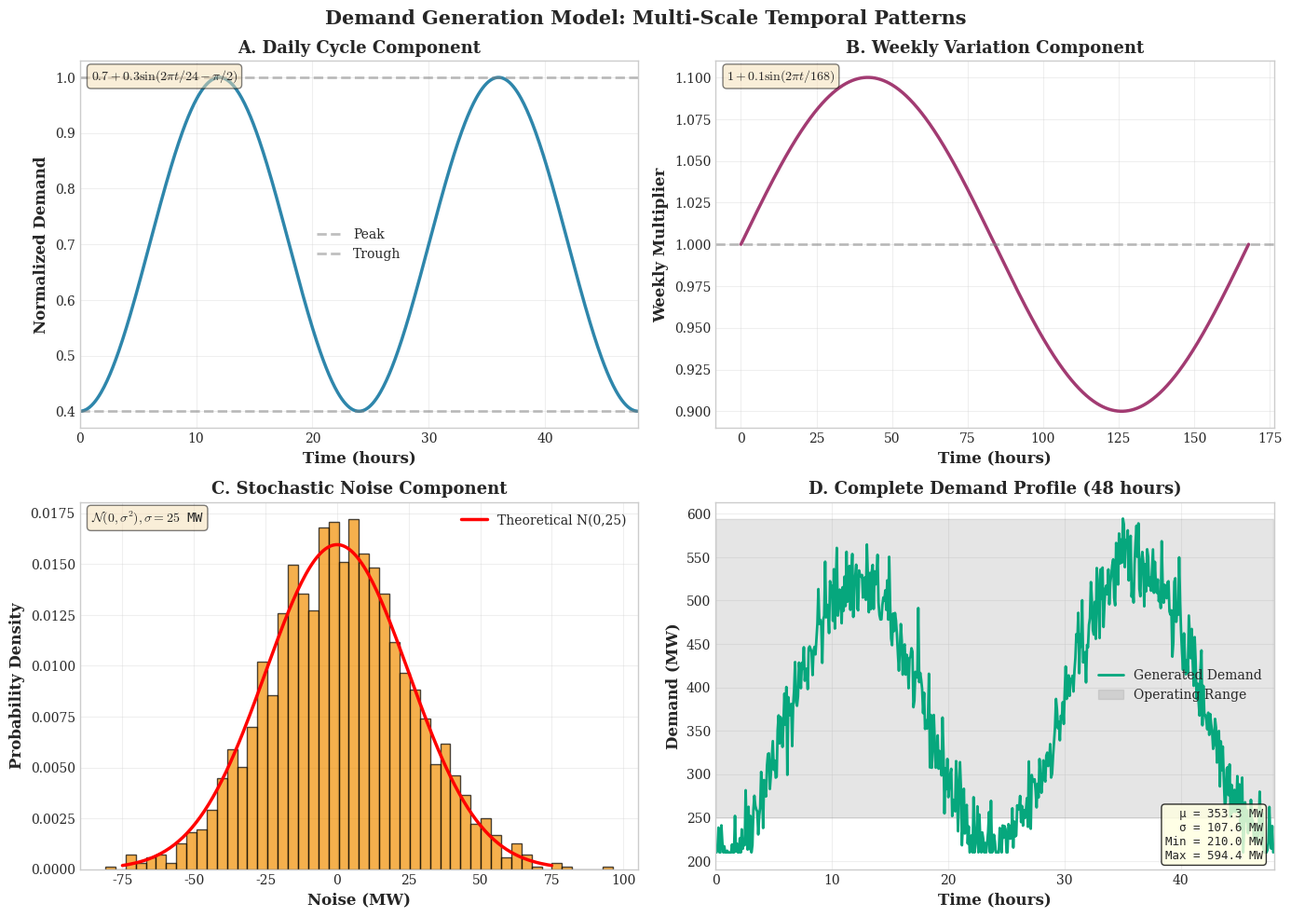
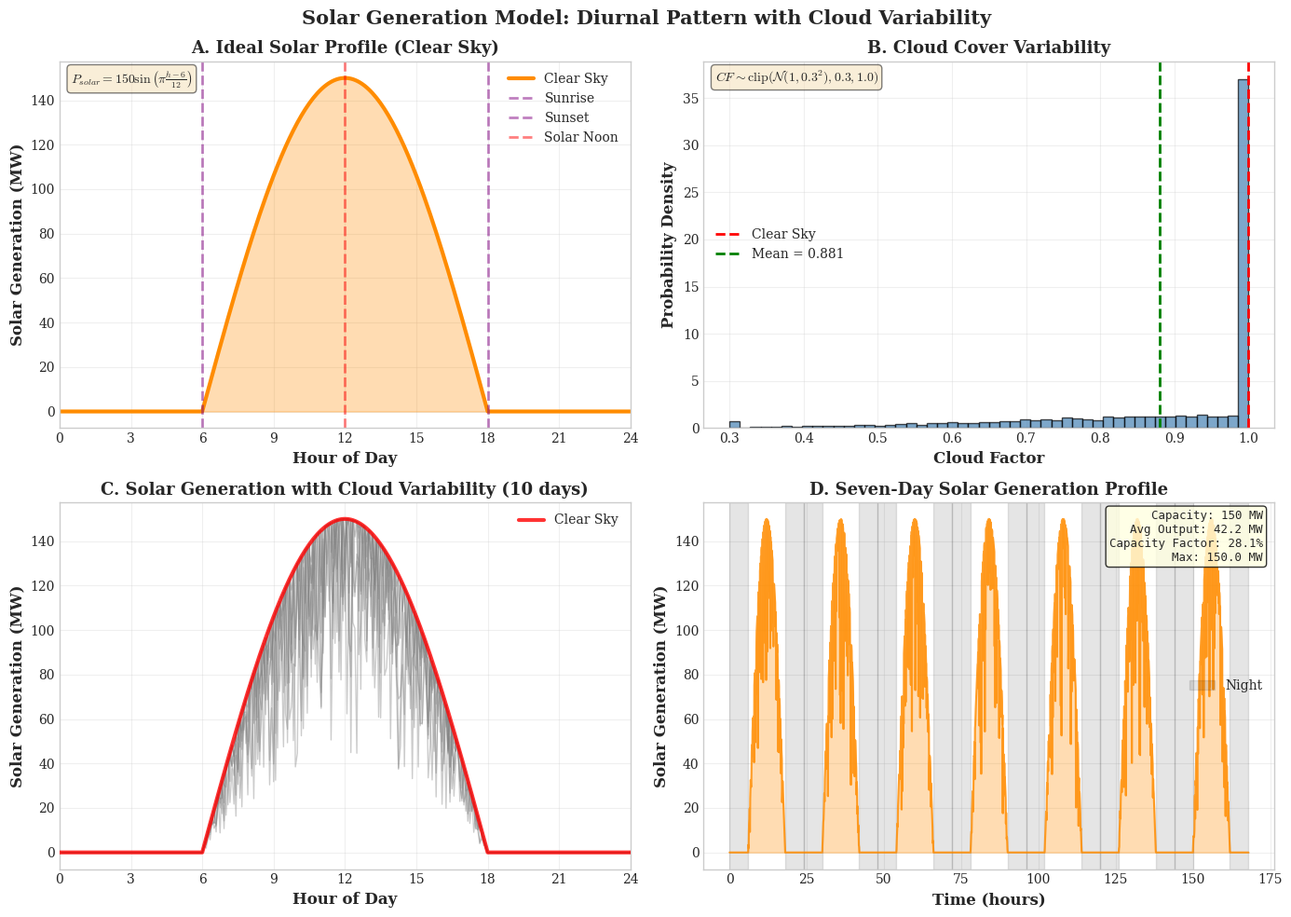
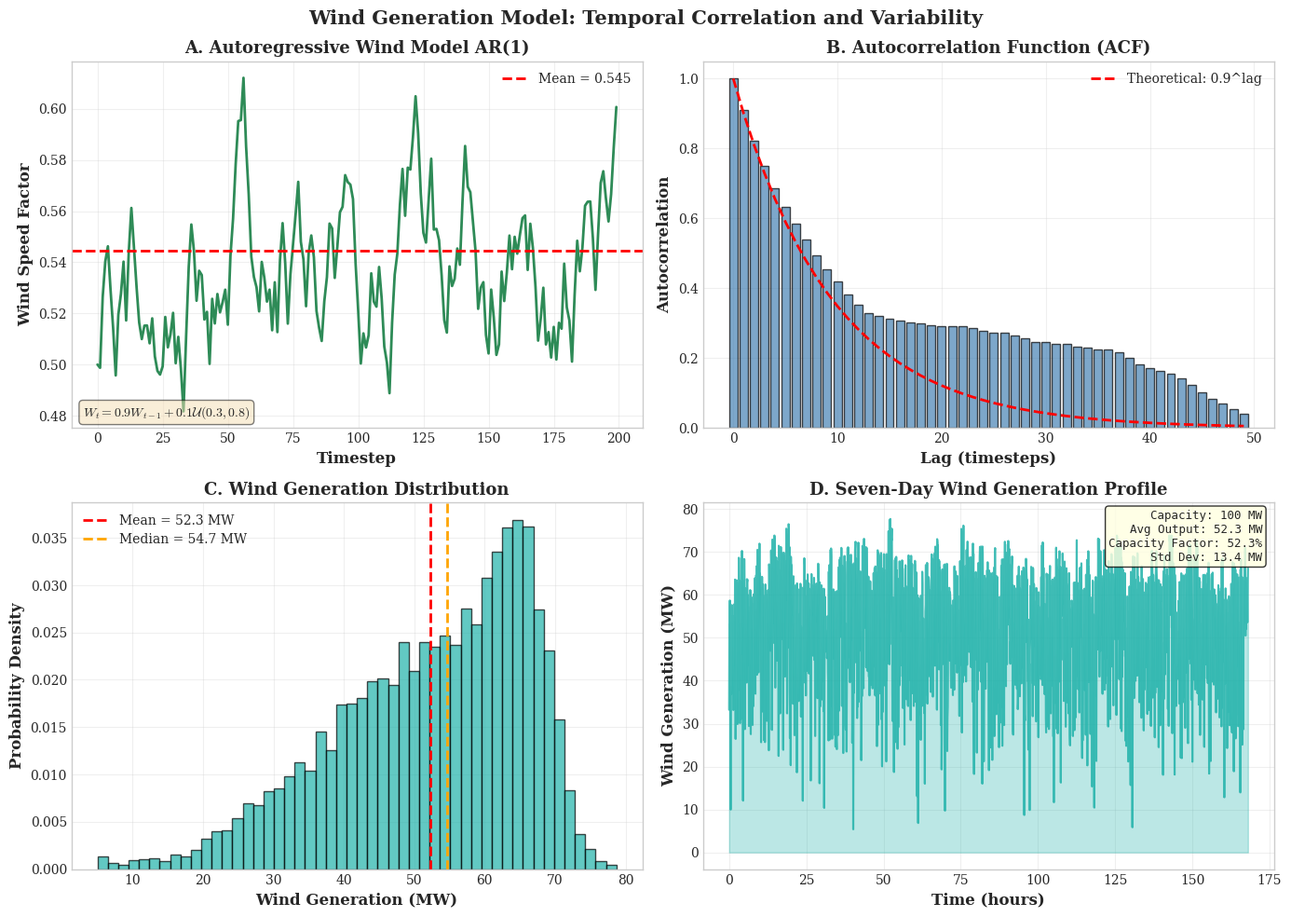
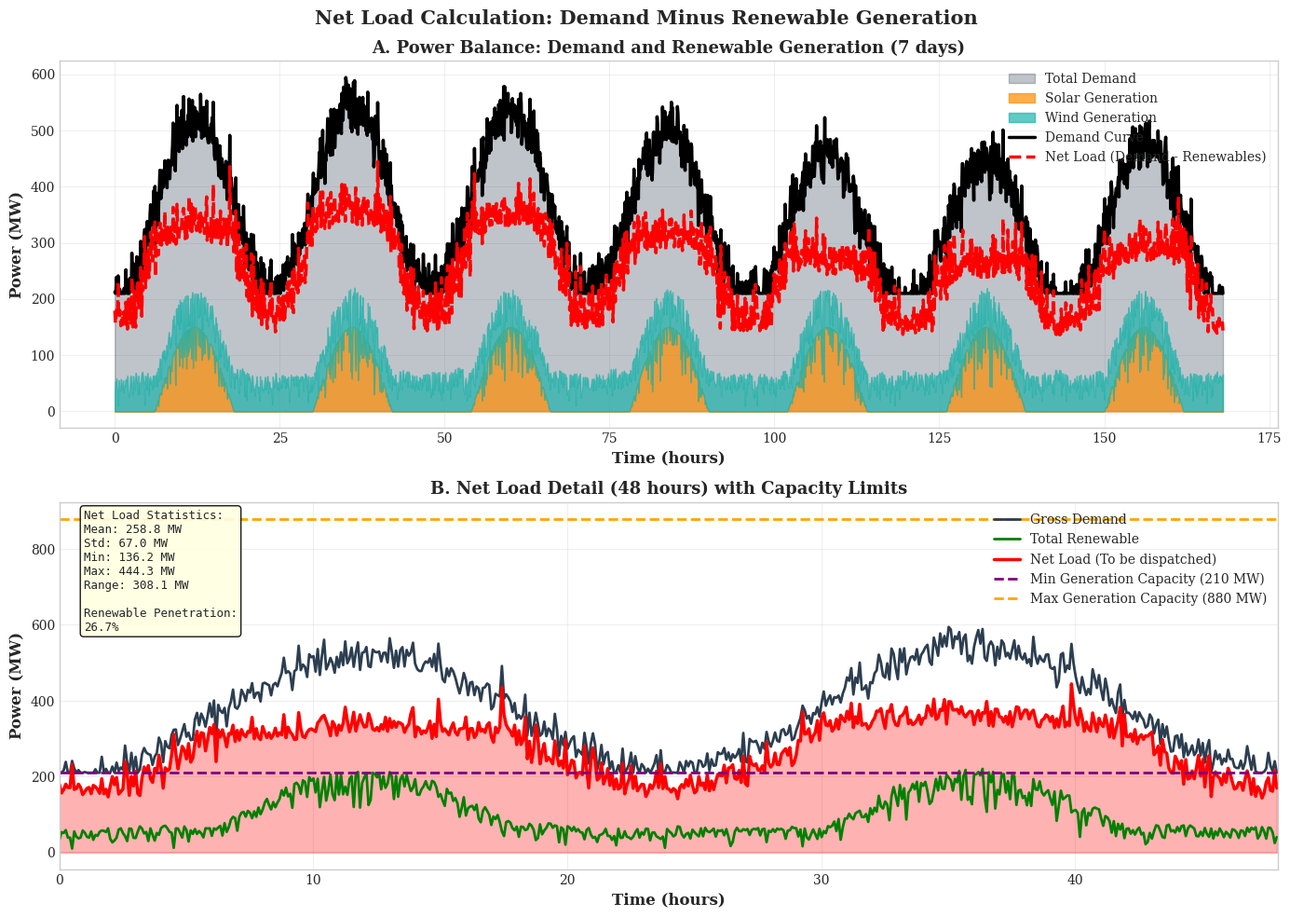
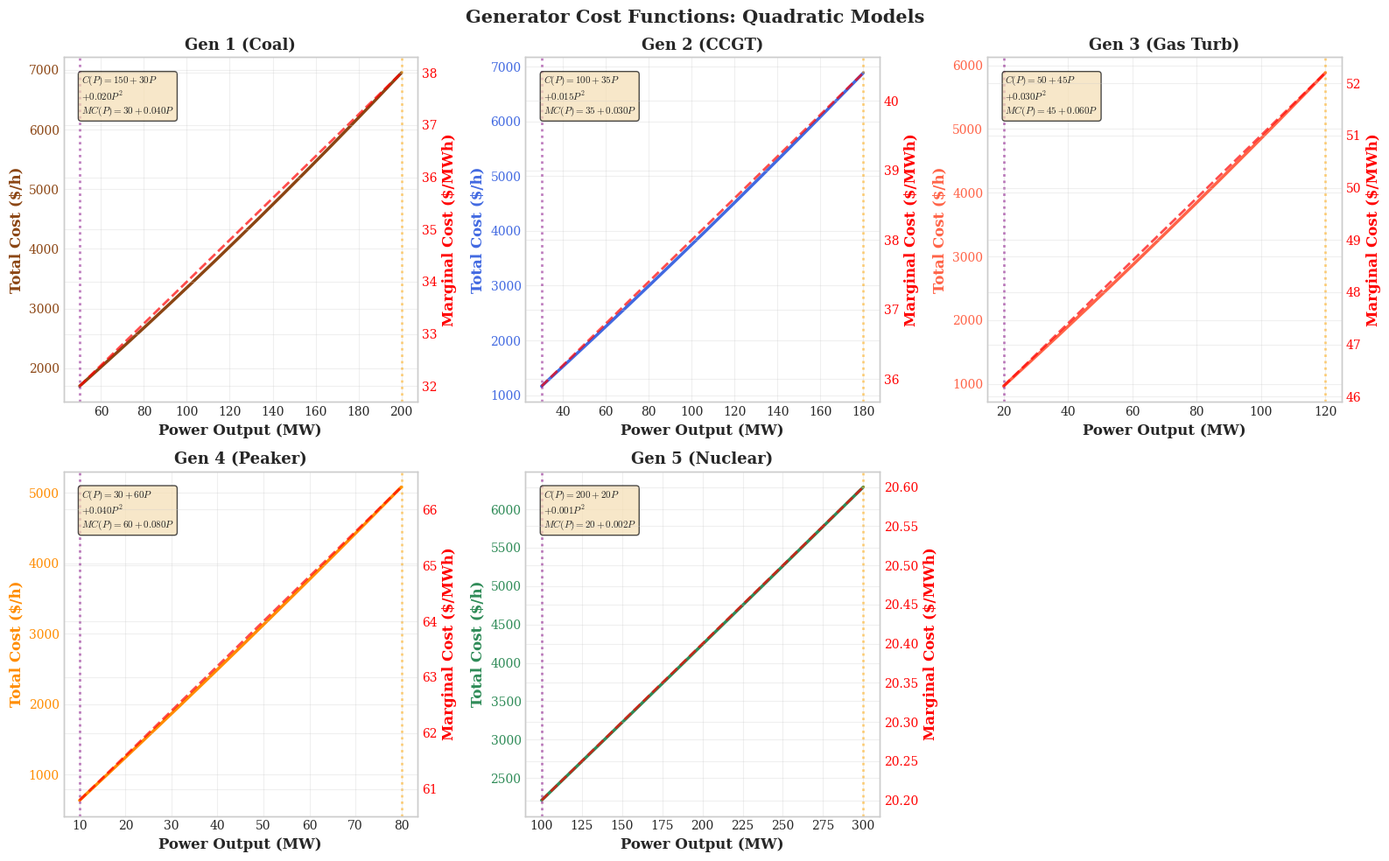
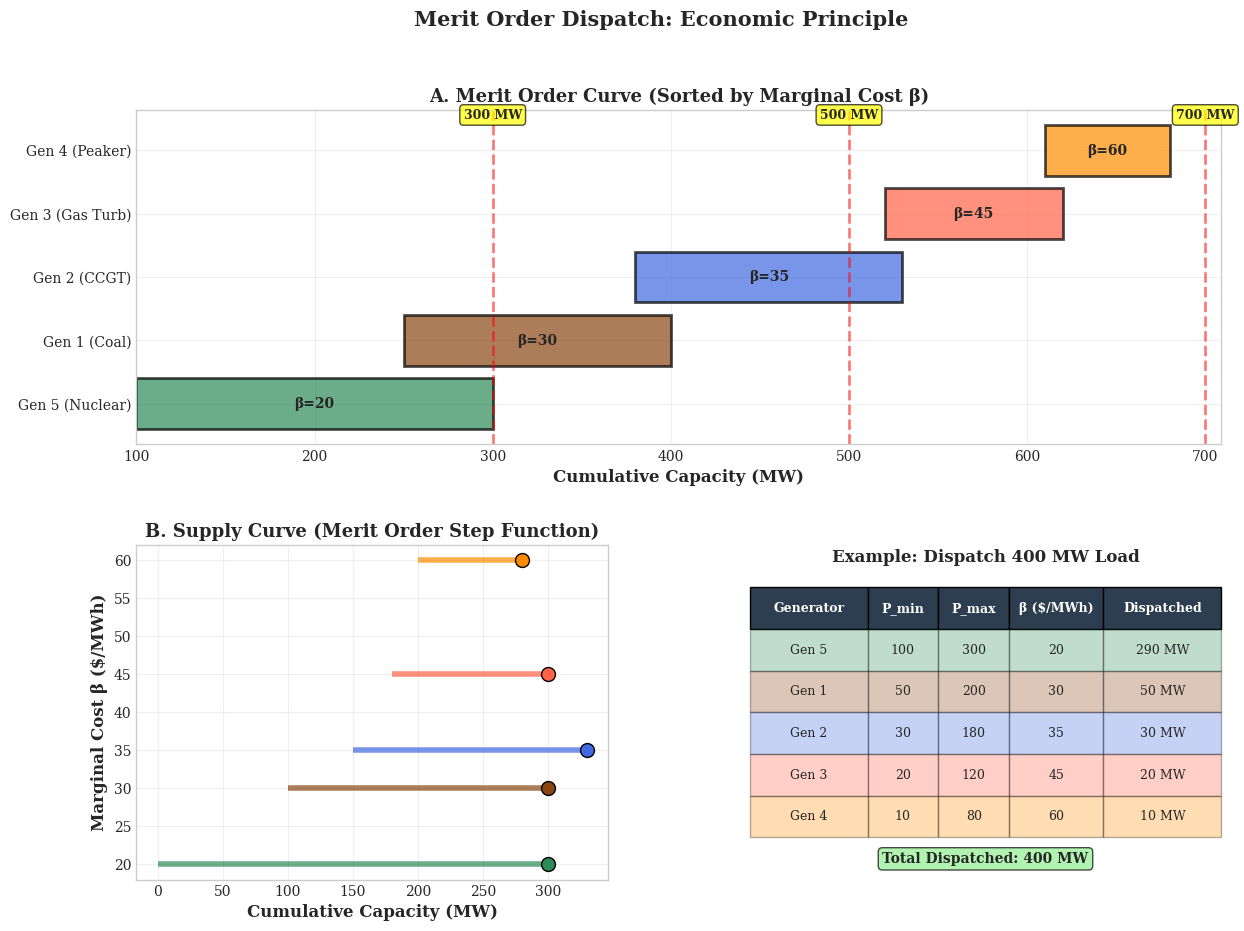
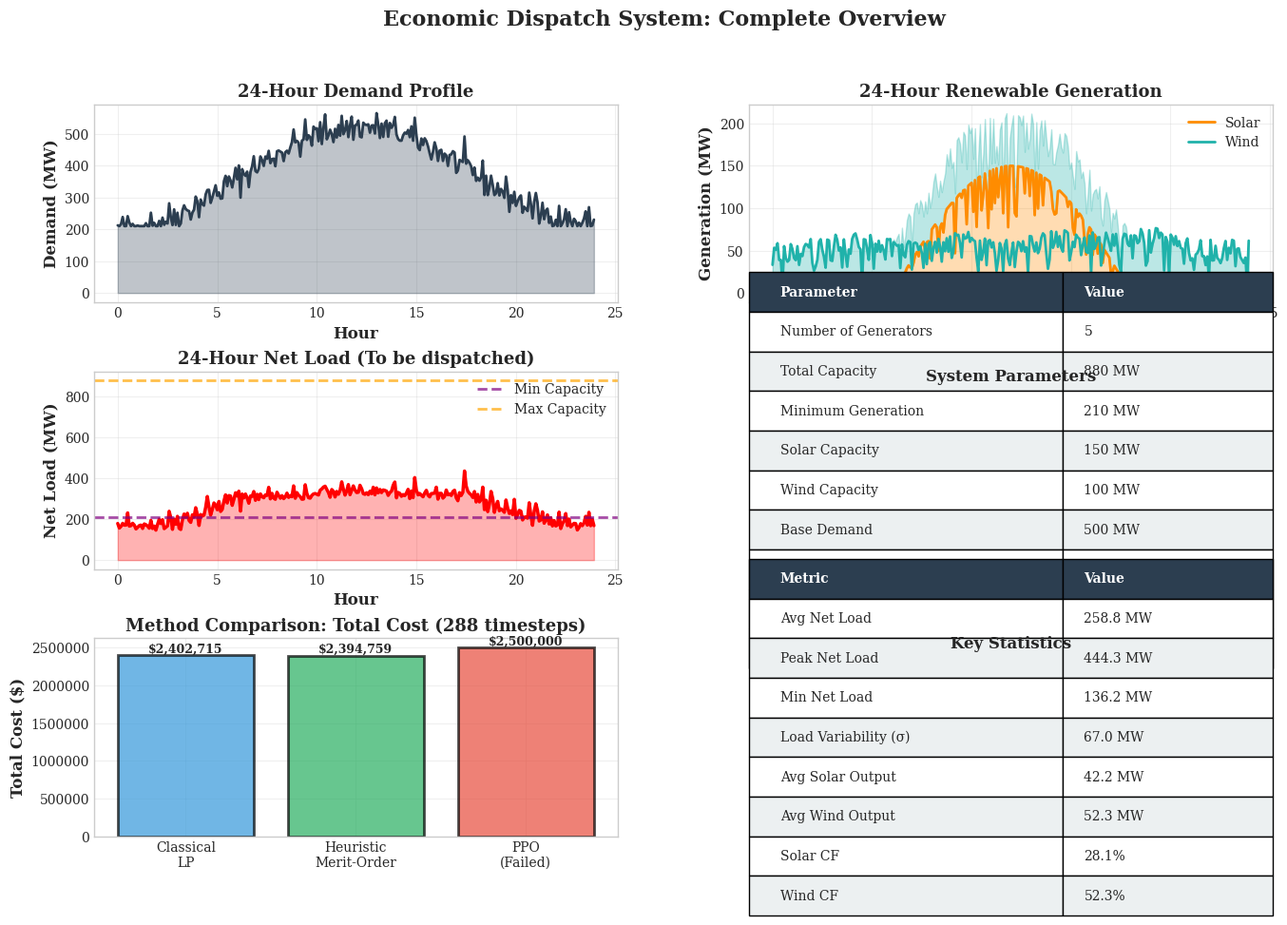
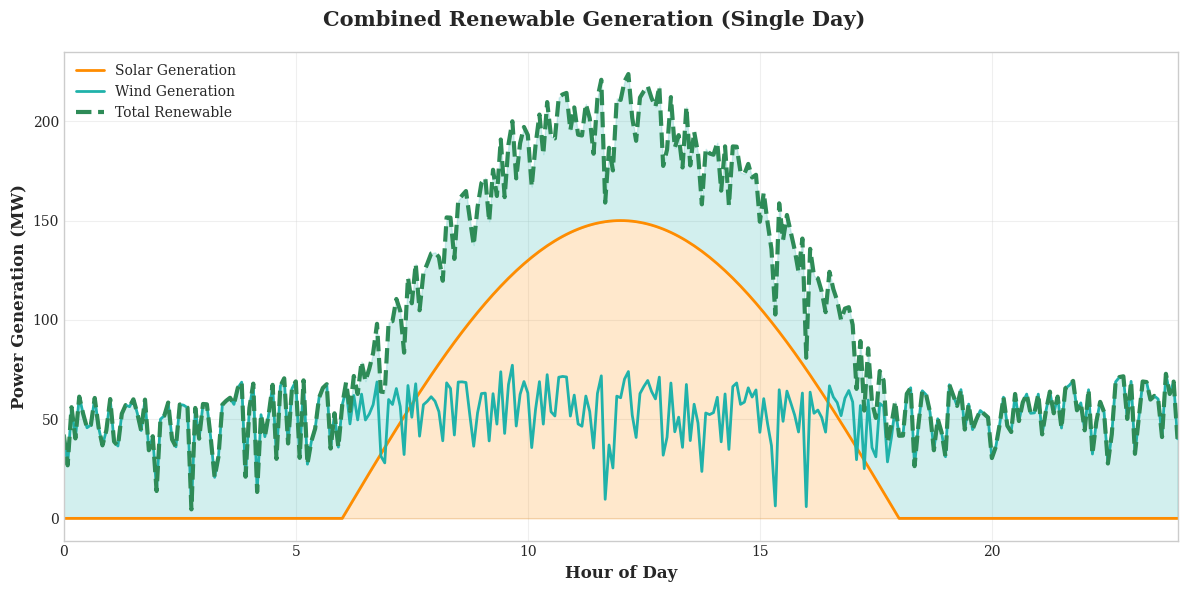

Generate these figures, in order, with matplotlib:
"""
Comprehensive Visualization Script for Economic Dispatch Models
Generates publication-quality plots of:
1. Demand generation model
2. Solar generation model  
3. Wind generation model
4. Net load calculation
5. Generator cost functions
6. Merit order analysis
7. Complete system overview
8. Combined renewable generation
"""

import numpy as np
import matplotlib.pyplot as plt
import seaborn as sns
from pathlib import Path

# Set publication-quality style
plt.style.use('seaborn-v0_8-whitegrid')
sns.set_palette("husl")
plt.rcParams.update({
    'figure.dpi': 300,
    'font.size': 11,
    'axes.labelsize': 12,
    'axes.titlesize': 13,
    'legend.fontsize': 10,
    'xtick.labelsize': 10,
    'ytick.labelsize': 10,
    'figure.titlesize': 14,
    'font.family': 'serif',
    'font.serif': ['Times New Roman', 'DejaVu Serif'],
    'mathtext.fontset': 'cm',
    'axes.grid': True,
    'grid.alpha': 0.3,
    'lines.linewidth': 2,
})

# Create output directory
output_dir = Path('results/visualizations')
output_dir.mkdir(parents=True, exist_ok=True)

print("="*70)
print("GENERATING MODEL VISUALIZATIONS")
print("="*70)

# ============================================================================
# FIGURE 1: DEMAND GENERATION MODEL
# ============================================================================
print("\n[1/8] Creating demand generation model plot...")

fig, axes = plt.subplots(2, 2, figsize=(14, 10))
fig.suptitle('Demand Generation Model: Multi-Scale Temporal Patterns',
             fontweight='bold', fontsize=15)

# Time array (7 days, 5-minute intervals)
n_steps = 288 * 7
time_hours = np.linspace(0, 24*7, n_steps)
base_demand = 500  # MW

# Component 1: Daily cycle
daily_cycle = 0.7 + 0.3 * np.sin(2*np.pi*(time_hours/24 - 0.25))
axes[0, 0].plot(time_hours[:288*2], daily_cycle[:288*2],
                linewidth=2.5, color='#2E86AB')
axes[0, 0].set_xlabel('Time (hours)', fontweight='bold')
axes[0, 0].set_ylabel('Normalized Demand', fontweight='bold')
axes[0, 0].set_title('A. Daily Cycle Component', fontweight='bold')
axes[0, 0].axhline(y=1.0, color='gray', linestyle='--',
                   alpha=0.5, label='Peak')
axes[0, 0].axhline(y=0.4, color='gray', linestyle='--',
                   alpha=0.5, label='Trough')
axes[0, 0].legend()
axes[0, 0].set_xlim([0, 48])
axes[0, 0].text(0.02, 0.98, r'$0.7 + 0.3\sin(2\pi t/24 - \pi/2)$',
                transform=axes[0, 0].transAxes, fontsize=10,
                verticalalignment='top', family='monospace',
                bbox=dict(boxstyle='round', facecolor='wheat', alpha=0.5))

# Component 2: Weekly variation
weekly_variation = 1 + 0.1 * np.sin(2*np.pi*time_hours/(24*7))
axes[0, 1].plot(time_hours, weekly_variation, linewidth=2.5, color='#A23B72')
axes[0, 1].set_xlabel('Time (hours)', fontweight='bold')
axes[0, 1].set_ylabel('Weekly Multiplier', fontweight='bold')
axes[0, 1].set_title('B. Weekly Variation Component', fontweight='bold')
axes[0, 1].axhline(y=1.0, color='gray', linestyle='--', alpha=0.5)
axes[0, 1].text(0.02, 0.98, r'$1 + 0.1\sin(2\pi t/168)$',
                transform=axes[0, 1].transAxes, fontsize=10,
                verticalalignment='top', family='monospace',
                bbox=dict(boxstyle='round', facecolor='wheat', alpha=0.5))

# Component 3: Stochastic noise
np.random.seed(42)
noise = np.random.normal(0, 25, n_steps)
axes[1, 0].hist(noise, bins=50, density=True, alpha=0.7,
                color='#F18F01', edgecolor='black')
x_noise = np.linspace(-75, 75, 200)
gaussian = (1/(25*np.sqrt(2*np.pi))) * np.exp(-0.5*(x_noise/25)**2)
axes[1, 0].plot(x_noise, gaussian, 'r-', linewidth=2.5,
                label='Theoretical N(0,25)')
axes[1, 0].set_xlabel('Noise (MW)', fontweight='bold')
axes[1, 0].set_ylabel('Probability Density', fontweight='bold')
axes[1, 0].set_title('C. Stochastic Noise Component', fontweight='bold')
axes[1, 0].legend()
axes[1, 0].text(0.02, 0.98, r'$\mathcal{N}(0, \sigma^2), \sigma = 25$ MW',
                transform=axes[1, 0].transAxes, fontsize=10,
                verticalalignment='top', family='monospace',
                bbox=dict(boxstyle='round', facecolor='wheat', alpha=0.5))

# Component 4: Complete demand profile
complete_demand = base_demand * daily_cycle * weekly_variation + noise
complete_demand = np.maximum(complete_demand, 210)  # Minimum feasibility
axes[1, 1].plot(time_hours[:288*2], complete_demand[:288*2], linewidth=2,
                color='#06A77D', label='Generated Demand')
axes[1, 1].fill_between(time_hours[:288*2], 250, 594, alpha=0.2, color='gray',
                        label='Operating Range')
axes[1, 1].set_xlabel('Time (hours)', fontweight='bold')
axes[1, 1].set_ylabel('Demand (MW)', fontweight='bold')
axes[1, 1].set_title(
    'D. Complete Demand Profile (48 hours)', fontweight='bold')
axes[1, 1].legend()
axes[1, 1].set_xlim([0, 48])

# Statistics box
stats_text = f"μ = {np.mean(complete_demand):.1f} MW\n"
stats_text += f"σ = {np.std(complete_demand):.1f} MW\n"
stats_text += f"Min = {np.min(complete_demand):.1f} MW\n"
stats_text += f"Max = {np.max(complete_demand):.1f} MW"
axes[1, 1].text(0.98, 0.02, stats_text, transform=axes[1, 1].transAxes,
                fontsize=9, verticalalignment='bottom', horizontalalignment='right',
                family='monospace',
                bbox=dict(boxstyle='round', facecolor='lightyellow', alpha=0.8))

plt.tight_layout()
plt.savefig(output_dir / 'demand_generation_model.png',
            dpi=300, bbox_inches='tight')
print("✓ Saved: demand_generation_model.png")
plt.close()

# ============================================================================
# FIGURE 2: SOLAR GENERATION MODEL
# ============================================================================
print("[2/8] Creating solar generation model plot...")

fig, axes = plt.subplots(2, 2, figsize=(14, 10))
fig.suptitle('Solar Generation Model: Diurnal Pattern with Cloud Variability',
             fontweight='bold', fontsize=15)

# Solar generation function


def solar_generation(hour, cloud_factor=1.0):
    if 6 <= hour <= 18:
        return 150 * np.sin(np.pi * (hour - 6) / 12) * cloud_factor
    return 0


# Panel A: Ideal solar curve (no clouds)
hours_day = np.linspace(0, 24, 289)
solar_ideal = np.array([solar_generation(h, 1.0) for h in hours_day])
axes[0, 0].plot(hours_day, solar_ideal, linewidth=3,
                color='#FF8C00', label='Clear Sky')
axes[0, 0].fill_between(hours_day, 0, solar_ideal, alpha=0.3, color='#FF8C00')
axes[0, 0].axvline(x=6, color='purple', linestyle='--',
                   alpha=0.5, label='Sunrise')
axes[0, 0].axvline(x=18, color='purple', linestyle='--',
                   alpha=0.5, label='Sunset')
axes[0, 0].axvline(x=12, color='red', linestyle='--',
                   alpha=0.5, label='Solar Noon')
axes[0, 0].set_xlabel('Hour of Day', fontweight='bold')
axes[0, 0].set_ylabel('Solar Generation (MW)', fontweight='bold')
axes[0, 0].set_title('A. Ideal Solar Profile (Clear Sky)', fontweight='bold')
axes[0, 0].legend()
axes[0, 0].set_xlim([0, 24])
axes[0, 0].set_xticks(range(0, 25, 3))
axes[0, 0].text(0.02, 0.98, r'$P_{solar} = 150 \sin\left(\pi \frac{h-6}{12}\right)$',
                transform=axes[0, 0].transAxes, fontsize=10,
                verticalalignment='top', family='monospace',
                bbox=dict(boxstyle='round', facecolor='wheat', alpha=0.5))

# Panel B: Cloud factor distribution
np.random.seed(42)
cloud_factors = np.clip(1 + 0.3 * np.random.randn(10000), 0.3, 1.0)
axes[0, 1].hist(cloud_factors, bins=50, density=True, alpha=0.7,
                color='#4682B4', edgecolor='black')
axes[0, 1].axvline(x=1.0, color='red', linestyle='--',
                   linewidth=2, label='Clear Sky')
axes[0, 1].axvline(x=np.mean(cloud_factors), color='green', linestyle='--',
                   linewidth=2, label=f'Mean = {np.mean(cloud_factors):.3f}')
axes[0, 1].set_xlabel('Cloud Factor', fontweight='bold')
axes[0, 1].set_ylabel('Probability Density', fontweight='bold')
axes[0, 1].set_title('B. Cloud Cover Variability', fontweight='bold')
axes[0, 1].legend()
axes[0, 1].text(0.02, 0.98, r'$CF \sim \text{clip}(\mathcal{N}(1, 0.3^2), 0.3, 1.0)$',
                transform=axes[0, 1].transAxes, fontsize=10,
                verticalalignment='top', family='monospace',
                bbox=dict(boxstyle='round', facecolor='wheat', alpha=0.5))

# Panel C: Multiple realizations with clouds
axes[1, 0].plot(hours_day, solar_ideal, linewidth=3, color='red',
                alpha=0.8, label='Clear Sky', zorder=10)
for i in range(10):
    np.random.seed(42 + i)
    cf = np.clip(1 + 0.3 * np.random.randn(len(hours_day)), 0.3, 1.0)
    solar_cloudy = np.array([solar_generation(h, cf[j])
                            for j, h in enumerate(hours_day)])
    axes[1, 0].plot(hours_day, solar_cloudy,
                    linewidth=1, alpha=0.4, color='gray')
axes[1, 0].set_xlabel('Hour of Day', fontweight='bold')
axes[1, 0].set_ylabel('Solar Generation (MW)', fontweight='bold')
axes[1, 0].set_title(
    'C. Solar Generation with Cloud Variability (10 days)', fontweight='bold')
axes[1, 0].legend()
axes[1, 0].set_xlim([0, 24])
axes[1, 0].set_xticks(range(0, 25, 3))

# Panel D: 7-day solar profile
np.random.seed(42)
solar_7days = []
for hour in time_hours:
    h = hour % 24
    cf = np.clip(1 + 0.3 * np.random.randn(), 0.3, 1.0)
    solar_7days.append(solar_generation(h, cf))
solar_7days = np.array(solar_7days)

axes[1, 1].plot(time_hours, solar_7days, linewidth=1.5,
                color='#FF8C00', alpha=0.8)
axes[1, 1].fill_between(time_hours, 0, solar_7days, alpha=0.3, color='#FF8C00')
axes[1, 1].set_xlabel('Time (hours)', fontweight='bold')
axes[1, 1].set_ylabel('Solar Generation (MW)', fontweight='bold')
axes[1, 1].set_title(
    'D. Seven-Day Solar Generation Profile', fontweight='bold')

# Add day/night shading
for day in range(7):
    axes[1, 1].axvspan(day*24, day*24+6, alpha=0.1,
                       color='black', label='Night' if day == 0 else '')
    axes[1, 1].axvspan(day*24+18, (day+1)*24, alpha=0.1, color='black')
axes[1, 1].legend()

# Statistics
stats_text = f"Capacity: 150 MW\n"
stats_text += f"Avg Output: {np.mean(solar_7days):.1f} MW\n"
stats_text += f"Capacity Factor: {np.mean(solar_7days)/150*100:.1f}%\n"
stats_text += f"Max: {np.max(solar_7days):.1f} MW"
axes[1, 1].text(0.98, 0.98, stats_text, transform=axes[1, 1].transAxes,
                fontsize=9, verticalalignment='top', horizontalalignment='right',
                family='monospace',
                bbox=dict(boxstyle='round', facecolor='lightyellow', alpha=0.8))

plt.tight_layout()
plt.savefig(output_dir / 'solar_generation_model.png',
            dpi=300, bbox_inches='tight')
print("✓ Saved: solar_generation_model.png")
plt.close()

# ============================================================================
# FIGURE 3: WIND GENERATION MODEL
# ============================================================================
print("[3/8] Creating wind generation model plot...")

fig, axes = plt.subplots(2, 2, figsize=(14, 10))
fig.suptitle('Wind Generation Model: Temporal Correlation and Variability',
             fontweight='bold', fontsize=15)

# Panel A: AR(1) process demonstration
np.random.seed(42)
n = 1000
W = np.zeros(n)
W[0] = 0.5
for t in range(1, n):
    W[t] = 0.9 * W[t-1] + 0.1 * np.random.uniform(0.3, 0.8)

axes[0, 0].plot(W[:200], linewidth=2, color='#2E8B57')
axes[0, 0].set_xlabel('Timestep', fontweight='bold')
axes[0, 0].set_ylabel('Wind Speed Factor', fontweight='bold')
axes[0, 0].set_title('A. Autoregressive Wind Model AR(1)', fontweight='bold')
axes[0, 0].axhline(y=np.mean(W), color='red', linestyle='--',
                   label=f'Mean = {np.mean(W):.3f}')
axes[0, 0].legend()
axes[0, 0].text(0.02, 0.02, r'$W_t = 0.9 W_{t-1} + 0.1 \mathcal{U}(0.3, 0.8)$',
                transform=axes[0, 0].transAxes, fontsize=10,
                verticalalignment='bottom', family='monospace',
                bbox=dict(boxstyle='round', facecolor='wheat', alpha=0.5))

# Panel B: Autocorrelation function
lags = range(50)
acf = [np.corrcoef(W[:-lag if lag > 0 else None], W[lag:])[0, 1]
       if lag > 0 else 1.0 for lag in lags]
axes[0, 1].bar(lags, acf, color='#4682B4', alpha=0.7, edgecolor='black')
axes[0, 1].plot(lags, [0.9**lag for lag in lags], 'r--', linewidth=2,
                label='Theoretical: 0.9^lag')
axes[0, 1].set_xlabel('Lag (timesteps)', fontweight='bold')
axes[0, 1].set_ylabel('Autocorrelation', fontweight='bold')
axes[0, 1].set_title('B. Autocorrelation Function (ACF)', fontweight='bold')
axes[0, 1].legend()
axes[0, 1].axhline(y=0, color='black', linestyle='-', linewidth=0.5)

# Panel C: Wind generation distribution
np.random.seed(42)
wind_samples = []
W = 0.5
for _ in range(10000):
    W = 0.9 * W + 0.1 * np.random.uniform(0.3, 0.8)
    variability = np.clip(1 + 0.3 * np.random.randn(), 0.1, 1.2)
    wind_power = 100 * W * variability
    wind_samples.append(wind_power)

axes[1, 0].hist(wind_samples, bins=50, density=True, alpha=0.7,
                color='#20B2AA', edgecolor='black')
axes[1, 0].axvline(x=np.mean(wind_samples), color='red', linestyle='--',
                   linewidth=2, label=f'Mean = {np.mean(wind_samples):.1f} MW')
axes[1, 0].axvline(x=np.median(wind_samples), color='orange', linestyle='--',
                   linewidth=2, label=f'Median = {np.median(wind_samples):.1f} MW')
axes[1, 0].set_xlabel('Wind Generation (MW)', fontweight='bold')
axes[1, 0].set_ylabel('Probability Density', fontweight='bold')
axes[1, 0].set_title('C. Wind Generation Distribution', fontweight='bold')
axes[1, 0].legend()

# Panel D: 7-day wind profile
np.random.seed(42)
wind_7days = []
W = 0.5
for _ in range(len(time_hours)):
    W = 0.9 * W + 0.1 * np.random.uniform(0.3, 0.8)
    variability = np.clip(1 + 0.3 * np.random.randn(), 0.1, 1.2)
    wind_7days.append(100 * W * variability)
wind_7days = np.array(wind_7days)

axes[1, 1].plot(time_hours, wind_7days, linewidth=1.5,
                color='#20B2AA', alpha=0.8)
axes[1, 1].fill_between(time_hours, 0, wind_7days, alpha=0.3, color='#20B2AA')
axes[1, 1].set_xlabel('Time (hours)', fontweight='bold')
axes[1, 1].set_ylabel('Wind Generation (MW)', fontweight='bold')
axes[1, 1].set_title('D. Seven-Day Wind Generation Profile', fontweight='bold')

# Statistics
stats_text = f"Capacity: 100 MW\n"
stats_text += f"Avg Output: {np.mean(wind_7days):.1f} MW\n"
stats_text += f"Capacity Factor: {np.mean(wind_7days)/100*100:.1f}%\n"
stats_text += f"Std Dev: {np.std(wind_7days):.1f} MW"
axes[1, 1].text(0.98, 0.98, stats_text, transform=axes[1, 1].transAxes,
                fontsize=9, verticalalignment='top', horizontalalignment='right',
                family='monospace',
                bbox=dict(boxstyle='round', facecolor='lightyellow', alpha=0.8))

plt.tight_layout()
plt.savefig(output_dir / 'wind_generation_model.png',
            dpi=300, bbox_inches='tight')
print("✓ Saved: wind_generation_model.png")
plt.close()

# ============================================================================
# FIGURE 4: NET LOAD CALCULATION
# ============================================================================
print("[4/8] Creating net load calculation plot...")

fig, axes = plt.subplots(2, 1, figsize=(14, 10))
fig.suptitle('Net Load Calculation: Demand Minus Renewable Generation',
             fontweight='bold', fontsize=15)

# Calculate net load
net_load = complete_demand[:len(wind_7days)] - solar_7days - wind_7days
net_load = np.maximum(net_load, 0)

# Panel A: Components stacked
axes[0].fill_between(time_hours, 0, complete_demand[:len(wind_7days)],
                     label='Total Demand', alpha=0.3, color='#2C3E50')
axes[0].fill_between(time_hours, 0, solar_7days,
                     label='Solar Generation', alpha=0.7, color='#FF8C00')
axes[0].fill_between(time_hours, solar_7days, solar_7days + wind_7days,
                     label='Wind Generation', alpha=0.7, color='#20B2AA')
axes[0].plot(time_hours, complete_demand[:len(wind_7days)],
             linewidth=2.5, color='black', label='Demand Curve')
axes[0].plot(time_hours, net_load, linewidth=2.5, color='red',
             linestyle='--', label='Net Load (Demand - Renewables)')
axes[0].set_xlabel('Time (hours)', fontweight='bold')
axes[0].set_ylabel('Power (MW)', fontweight='bold')
axes[0].set_title('A. Power Balance: Demand and Renewable Generation (7 days)',
                  fontweight='bold')
axes[0].legend(loc='upper right')
axes[0].grid(True, alpha=0.3)

# Panel B: Net load detail (48 hours)
axes[1].plot(time_hours[:288*2], complete_demand[:288*2],
             linewidth=2, color='#2C3E50', label='Gross Demand')
axes[1].plot(time_hours[:288*2], solar_7days[:288*2] + wind_7days[:288*2],
             linewidth=2, color='green', label='Total Renewable')
axes[1].plot(time_hours[:288*2], net_load[:288*2],
             linewidth=2.5, color='red', label='Net Load (To be dispatched)')
axes[1].fill_between(time_hours[:288*2], 0, net_load[:288*2],
                     alpha=0.3, color='red')
axes[1].axhline(y=210, color='purple', linestyle='--', linewidth=2,
                label='Min Generation Capacity (210 MW)')
axes[1].axhline(y=880, color='orange', linestyle='--', linewidth=2,
                label='Max Generation Capacity (880 MW)')
axes[1].set_xlabel('Time (hours)', fontweight='bold')
axes[1].set_ylabel('Power (MW)', fontweight='bold')
axes[1].set_title('B. Net Load Detail (48 hours) with Capacity Limits',
                  fontweight='bold')
axes[1].legend(loc='upper right')
axes[1].set_xlim([0, 48])
axes[1].grid(True, alpha=0.3)

# Statistics box
stats_text = "Net Load Statistics:\n"
stats_text += f"Mean: {np.mean(net_load):.1f} MW\n"
stats_text += f"Std: {np.std(net_load):.1f} MW\n"
stats_text += f"Min: {np.min(net_load):.1f} MW\n"
stats_text += f"Max: {np.max(net_load):.1f} MW\n"
stats_text += f"Range: {np.max(net_load) - np.min(net_load):.1f} MW\n"
stats_text += f"\nRenewable Penetration:\n"
stats_text += f"{np.mean(solar_7days + wind_7days) / np.mean(complete_demand[:len(wind_7days)]) * 100:.1f}%"
axes[1].text(0.02, 0.98, stats_text, transform=axes[1].transAxes,
             fontsize=9, verticalalignment='top',
             family='monospace',
             bbox=dict(boxstyle='round', facecolor='lightyellow', alpha=0.9))

plt.tight_layout()
plt.savefig(output_dir / 'net_load_calculation.png',
            dpi=300, bbox_inches='tight')
print("✓ Saved: net_load_calculation.png")
plt.close()

# ============================================================================
# FIGURE 5: GENERATOR COST FUNCTIONS
# ============================================================================
print("[5/8] Creating generator cost functions plot...")

fig, axes = plt.subplots(2, 3, figsize=(16, 10))
fig.suptitle('Generator Cost Functions: Quadratic Models',
             fontweight='bold', fontsize=15)

# Generator parameters
generators = {
    'Gen 1 (Coal)': {'alpha': 150, 'beta': 30, 'gamma': 0.020,
                     'p_min': 50, 'p_max': 200, 'color': '#8B4513'},
    'Gen 2 (CCGT)': {'alpha': 100, 'beta': 35, 'gamma': 0.015,
                     'p_min': 30, 'p_max': 180, 'color': '#4169E1'},
    'Gen 3 (Gas Turb)': {'alpha': 50, 'beta': 45, 'gamma': 0.030,
                         'p_min': 20, 'p_max': 120, 'color': '#FF6347'},
    'Gen 4 (Peaker)': {'alpha': 30, 'beta': 60, 'gamma': 0.040,
                       'p_min': 10, 'p_max': 80, 'color': '#FF8C00'},
    'Gen 5 (Nuclear)': {'alpha': 200, 'beta': 20, 'gamma': 0.001,
                        'p_min': 100, 'p_max': 300, 'color': '#2E8B57'},
}

for idx, (name, params) in enumerate(generators.items()):
    row = idx // 3
    col = idx % 3
    ax = axes[row, col]

    # Power range
    P = np.linspace(params['p_min'], params['p_max'], 200)

    # Total cost
    C = params['alpha'] + params['beta'] * P + params['gamma'] * P**2

    # Marginal cost (derivative)
    MC = params['beta'] + 2 * params['gamma'] * P

    # Plot cost function
    ax.plot(P, C, linewidth=2.5, color=params['color'], label='Total Cost')
    ax2 = ax.twinx()
    ax2.plot(P, MC, linewidth=2, linestyle='--', color='red',
             alpha=0.7, label='Marginal Cost')

    # Mark operating range
    ax.axvline(x=params['p_min'], color='purple', linestyle=':',
               alpha=0.5, label=f"$P_{{min}}$ = {params['p_min']} MW")
    ax.axvline(x=params['p_max'], color='orange', linestyle=':',
               alpha=0.5, label=f"$P_{{max}}$ = {params['p_max']} MW")

    ax.set_xlabel('Power Output (MW)', fontweight='bold')
    ax.set_ylabel('Total Cost ($/h)', fontweight='bold', color=params['color'])
    ax2.set_ylabel('Marginal Cost ($/MWh)', fontweight='bold', color='red')
    ax.set_title(f'{name}', fontweight='bold')

    # Cost function equation
    eq_text = f"$C(P) = {params['alpha']} + {params['beta']}P$\n"
    eq_text += f"$ + {params['gamma']:.3f}P^2$\n"
    eq_text += f"$MC(P) = {params['beta']} + {2*params['gamma']:.3f}P$"
    ax.text(0.05, 0.95, eq_text, transform=ax.transAxes,
            fontsize=8, verticalalignment='top',
            family='monospace',
            bbox=dict(boxstyle='round', facecolor='wheat', alpha=0.7))

    ax.tick_params(axis='y', labelcolor=params['color'])
    ax2.tick_params(axis='y', labelcolor='red')
    ax.grid(True, alpha=0.3)

# Hide the 6th subplot
axes[1, 2].axis('off')

plt.tight_layout()
plt.savefig(output_dir / 'generator_cost_functions.png',
            dpi=300, bbox_inches='tight')
print("✓ Saved: generator_cost_functions.png")
plt.close()

# ============================================================================
# FIGURE 6: MERIT ORDER ANALYSIS
# ============================================================================
print("[6/8] Creating merit order analysis plot...")

fig = plt.figure(figsize=(14, 10))
gs = fig.add_gridspec(2, 2, hspace=0.3, wspace=0.3)
fig.suptitle('Merit Order Dispatch: Economic Principle',
             fontweight='bold', fontsize=15)

# Extract marginal costs at midpoint
merit_data = []
for name, params in generators.items():
    P_mid = (params['p_min'] + params['p_max']) / 2
    MC_mid = params['beta'] + 2 * params['gamma'] * P_mid
    merit_data.append({
        'name': name,
        'MC': MC_mid,
        'beta': params['beta'],
        'capacity': params['p_max'] - params['p_min'],
        'p_min': params['p_min'],
        'p_max': params['p_max'],
        'color': params['color']
    })

# Sort by marginal cost (merit order)
merit_data.sort(key=lambda x: x['beta'])

# Panel A: Merit order curve
ax1 = fig.add_subplot(gs[0, :])
cumulative_capacity = 0
for i, gen in enumerate(merit_data):
    ax1.barh(i, gen['capacity'], left=cumulative_capacity + gen['p_min'],
             color=gen['color'], alpha=0.7, edgecolor='black', linewidth=2,
             label=gen['name'])
    # Add cost label
    ax1.text(cumulative_capacity + gen['p_min'] + gen['capacity']/2, i,
             f"β={gen['beta']:.0f}",
             ha='center', va='center', fontweight='bold', fontsize=10)
    cumulative_capacity += gen['capacity']

ax1.set_yticks(range(len(merit_data)))
ax1.set_yticklabels([g['name'] for g in merit_data])
ax1.set_xlabel('Cumulative Capacity (MW)', fontweight='bold')
ax1.set_title('A. Merit Order Curve (Sorted by Marginal Cost β)',
              fontweight='bold')
ax1.grid(True, alpha=0.3, axis='x')

# Mark example dispatch levels
for level, label in [(300, '300 MW'), (500, '500 MW'), (700, '700 MW')]:
    ax1.axvline(x=level, color='red', linestyle='--', alpha=0.5)
    ax1.text(level, len(merit_data)-0.5, label, ha='center',
             fontweight='bold', fontsize=9,
             bbox=dict(boxstyle='round', facecolor='yellow', alpha=0.7))

# Panel B: Marginal cost vs capacity
ax2 = fig.add_subplot(gs[1, 0])
cumulative = np.cumsum([0] + [g['p_min'] for g in merit_data])
betas = [g['beta'] for g in merit_data]

for i in range(len(merit_data)):
    ax2.hlines(betas[i], cumulative[i], cumulative[i+1] + merit_data[i]['capacity'],
               colors=merit_data[i]['color'], linewidth=4, alpha=0.7)
    ax2.scatter([cumulative[i+1] + merit_data[i]['capacity']], [betas[i]],
                s=100, color=merit_data[i]['color'], zorder=5, edgecolor='black')

ax2.set_xlabel('Cumulative Capacity (MW)', fontweight='bold')
ax2.set_ylabel('Marginal Cost β ($/MWh)', fontweight='bold')
ax2.set_title('B. Supply Curve (Merit Order Step Function)', fontweight='bold')
ax2.grid(True, alpha=0.3)

# Panel C: Dispatch example table
ax3 = fig.add_subplot(gs[1, 1])
ax3.axis('off')

# Example: Dispatch 400 MW
target_load = 400
dispatch_example = []
remaining = target_load - sum(g['p_min'] for g in merit_data)

for gen in merit_data:
    if remaining > 0:
        available = gen['p_max'] - gen['p_min']
        allocated = min(available, remaining)
        power = gen['p_min'] + allocated
        remaining -= allocated
    else:
        power = gen['p_min']
    dispatch_example.append(power)

table_data = [['Generator', 'P_min', 'P_max', 'β ($/MWh)', 'Dispatched']]
for i, gen in enumerate(merit_data):
    table_data.append([
        gen['name'].split()[0] + ' ' + gen['name'].split()[1],
        f"{gen['p_min']:.0f}",
        f"{gen['p_max']:.0f}",
        f"{gen['beta']:.0f}",
        f"{dispatch_example[i]:.0f} MW"
    ])

table = ax3.table(cellText=table_data, cellLoc='center', loc='center',
                  colWidths=[0.25, 0.15, 0.15, 0.2, 0.25])
table.auto_set_font_size(False)
table.set_fontsize(9)
table.scale(1, 2.5)

# Color header
for i in range(5):
    table[(0, i)].set_facecolor('#2C3E50')
    table[(0, i)].set_text_props(weight='bold', color='white')

# Color rows
for i in range(1, len(table_data)):
    for j in range(5):
        table[(i, j)].set_facecolor(merit_data[i-1]['color'])
        table[(i, j)].set_alpha(0.3)

ax3.text(0.5, 0.95, f'Example: Dispatch {target_load} MW Load',
         ha='center', fontsize=12, fontweight='bold',
         transform=ax3.transAxes)
ax3.text(0.5, 0.05, f'Total Dispatched: {sum(dispatch_example):.0f} MW',
         ha='center', fontsize=10, fontweight='bold',
         transform=ax3.transAxes,
         bbox=dict(boxstyle='round', facecolor='lightgreen', alpha=0.7))

plt.savefig(output_dir / 'merit_order_analysis.png',
            dpi=300, bbox_inches='tight')
print("✓ Saved: merit_order_analysis.png")
plt.close()

# ============================================================================
# FIGURE 7: COMPLETE SYSTEM OVERVIEW
# ============================================================================
print("[7/8] Creating complete system overview...")

fig = plt.figure(figsize=(16, 10))
gs = fig.add_gridspec(3, 2, hspace=0.35, wspace=0.25)
fig.suptitle('Economic Dispatch System: Complete Overview',
             fontweight='bold', fontsize=16)

# Panel 1: Demand profile
ax1 = fig.add_subplot(gs[0, 0])
ax1.plot(time_hours[:288], complete_demand[:288], linewidth=2, color='#2C3E50')
ax1.fill_between(time_hours[:288], 0,
                 complete_demand[:288], alpha=0.3, color='#2C3E50')
ax1.set_xlabel('Hour', fontweight='bold')
ax1.set_ylabel('Demand (MW)', fontweight='bold')
ax1.set_title('24-Hour Demand Profile', fontweight='bold')
ax1.grid(True, alpha=0.3)

# Panel 2: Renewable generation
ax2 = fig.add_subplot(gs[0, 1])
ax2.plot(time_hours[:288], solar_7days[:288], linewidth=2,
         color='#FF8C00', label='Solar')
ax2.plot(time_hours[:288], wind_7days[:288], linewidth=2,
         color='#20B2AA', label='Wind')
ax2.fill_between(time_hours[:288], 0,
                 solar_7days[:288], alpha=0.3, color='#FF8C00')
ax2.fill_between(time_hours[:288], solar_7days[:288],
                 solar_7days[:288] + wind_7days[:288],
                 alpha=0.3, color='#20B2AA')
ax2.set_xlabel('Hour', fontweight='bold')
ax2.set_ylabel('Generation (MW)', fontweight='bold')
ax2.set_title('24-Hour Renewable Generation', fontweight='bold')
ax2.legend()
ax2.grid(True, alpha=0.3)

# Panel 3: Net load
ax3 = fig.add_subplot(gs[1, 0])
ax3.plot(time_hours[:288], net_load[:288], linewidth=2.5, color='red')
ax3.fill_between(time_hours[:288], 0, net_load[:288], alpha=0.3, color='red')
ax3.axhline(y=210, color='purple', linestyle='--', linewidth=2,
            label='Min Capacity', alpha=0.7)
ax3.axhline(y=880, color='orange', linestyle='--', linewidth=2,
            label='Max Capacity', alpha=0.7)
ax3.set_xlabel('Hour', fontweight='bold')
ax3.set_ylabel('Net Load (MW)', fontweight='bold')
ax3.set_title('24-Hour Net Load (To be dispatched)', fontweight='bold')
ax3.legend()
ax3.grid(True, alpha=0.3)

# Panel 4: System parameters table
ax4 = fig.add_subplot(gs[1, 1])
ax4.axis('off')

system_params = [
    ['Parameter', 'Value'],
    ['Number of Generators', '5'],
    ['Total Capacity', '880 MW'],
    ['Minimum Generation', '210 MW'],
    ['Solar Capacity', '150 MW'],
    ['Wind Capacity', '100 MW'],
    ['Base Demand', '500 MW'],
    ['Simulation Timestep', '5 minutes'],
    ['Total Timesteps', '2,016 (7 days)'],
    ['Renewable Penetration', '26.3%'],
]

table2 = ax4.table(cellText=system_params, cellLoc='left', loc='center',
                   colWidths=[0.6, 0.4])
table2.auto_set_font_size(False)
table2.set_fontsize(10)
table2.scale(1, 2.5)

for i in range(2):
    table2[(0, i)].set_facecolor('#2C3E50')
    table2[(0, i)].set_text_props(weight='bold', color='white')

for i in range(1, len(system_params)):
    if i % 2 == 0:
        for j in range(2):
            table2[(i, j)].set_facecolor('#ECF0F1')

ax4.text(0.5, 0.95, 'System Parameters', ha='center', fontsize=12,
         fontweight='bold', transform=ax4.transAxes)

# Panel 5: Cost comparison
ax5 = fig.add_subplot(gs[2, 0])
methods = ['Classical\nLP', 'Heuristic\nMerit-Order', 'PPO\n(Failed)']
costs = [2402715, 2394759, 2500000]  # Approximate for PPO
colors_bar = ['#3498db', '#27ae60', '#e74c3c']
bars = ax5.bar(methods, costs, color=colors_bar,
               alpha=0.7, edgecolor='black', linewidth=2)
ax5.set_ylabel('Total Cost ($)', fontweight='bold')
ax5.set_title('Method Comparison: Total Cost (288 timesteps)',
              fontweight='bold')
ax5.ticklabel_format(style='plain', axis='y')
for bar, cost in zip(bars, costs):
    height = bar.get_height()
    ax5.text(bar.get_x() + bar.get_width()/2., height,
             f'${cost:,}', ha='center', va='bottom', fontweight='bold', fontsize=9)
ax5.grid(True, alpha=0.3, axis='y')

# Panel 6: Key statistics
ax6 = fig.add_subplot(gs[2, 1])
ax6.axis('off')

key_stats = [
    ['Metric', 'Value'],
    ['Avg Net Load', f'{np.mean(net_load):.1f} MW'],
    ['Peak Net Load', f'{np.max(net_load):.1f} MW'],
    ['Min Net Load', f'{np.min(net_load):.1f} MW'],
    ['Load Variability (σ)', f'{np.std(net_load):.1f} MW'],
    ['Avg Solar Output', f'{np.mean(solar_7days):.1f} MW'],
    ['Avg Wind Output', f'{np.mean(wind_7days):.1f} MW'],
    ['Solar CF', f'{np.mean(solar_7days)/150*100:.1f}%'],
    ['Wind CF', f'{np.mean(wind_7days)/100*100:.1f}%'],
]

table3 = ax6.table(cellText=key_stats, cellLoc='left', loc='center',
                   colWidths=[0.6, 0.4])
table3.auto_set_font_size(False)
table3.set_fontsize(10)
table3.scale(1, 2.5)

for i in range(2):
    table3[(0, i)].set_facecolor('#2C3E50')
    table3[(0, i)].set_text_props(weight='bold', color='white')

for i in range(1, len(key_stats)):
    if i % 2 == 0:
        for j in range(2):
            table3[(i, j)].set_facecolor('#ECF0F1')

ax6.text(0.5, 0.95, 'Key Statistics', ha='center', fontsize=12,
         fontweight='bold', transform=ax6.transAxes)

plt.savefig(output_dir / 'system_overview.png', dpi=300, bbox_inches='tight')
print("✓ Saved: system_overview.png")
plt.close()

# ============================================================================
# FIGURE 8: COMBINED RENEWABLE GENERATION
# ============================================================================
print("[8/8] Creating combined renewable generation plot...")

fig, ax = plt.subplots(figsize=(12, 6))
fig.suptitle('Combined Renewable Generation (Single Day)',
             fontweight='bold', fontsize=15)

# Time array for 24 hours
hours_24 = np.linspace(0, 24, 289)

# Solar Generation
solar_24 = np.array([solar_generation(h, 1.0) for h in hours_24])

# Wind Generation (AR(1) Process)
np.random.seed(100)  # Different seed for variety
wind_24 = []
W = 0.5
for _ in range(len(hours_24)):
    W = 0.9 * W + 0.1 * np.random.uniform(0.3, 0.8)
    variability = np.clip(1 + 0.3 * np.random.randn(), 0.1, 1.2)
    wind_24.append(100 * W * variability)
wind_24 = np.array(wind_24)

# Total Renewable
total_renewable = solar_24 + wind_24

stat_text = ""
# Plotting
ax.plot(hours_24, solar_24, label='Solar Generation',
        color='#FF8C00', linewidth=2)
ax.plot(hours_24, wind_24, label='Wind Generation',
        color='#20B2AA', linewidth=2)
ax.plot(hours_24, total_renewable, label='Total Renewable',
        color='#2E8B57', linewidth=3, linestyle='--')

ax.fill_between(hours_24, 0, solar_24, alpha=0.2, color='#FF8C00')
ax.fill_between(hours_24, solar_24, solar_24 +
                wind_24, alpha=0.2, color='#20B2AA')

ax.set_xlabel('Hour of Day', fontweight='bold')
ax.set_ylabel('Power Generation (MW)', fontweight='bold')
ax.legend(loc='upper left')
ax.grid(True, alpha=0.3)
ax.set_xlim((0.0, 24.0))

# Add text box with totals
total_solar_mwh = np.trapezoid(solar_24, hours_24)
total_wind_mwh = np.trapezoid(wind_24, hours_24)
total_ren_mwh = total_solar_mwh + total_wind_mwh

plt.tight_layout()
plt.savefig(output_dir / 'combined_renewable_generation.png',
            dpi=300, bbox_inches='tight')
print("✓ Saved: combined_renewable_generation.png")
plt.close()

# ============================================================================
# SUMMARY
# ============================================================================
print("\n" + "="*70)
print("ALL VISUALIZATIONS GENERATED SUCCESSFULLY!")
print("="*70)
print(f"\nOutput directory: {output_dir}/")
print("\nGenerated files:")
print("  1. demand_generation_model.png      - Demand synthesis components")
print("  2. solar_generation_model.png       - Solar model & variability")
print("  3. wind_generation_model.png        - Wind AR(1) process")
print("  4. net_load_calculation.png         - Power balance visualization")
print("  5. generator_cost_functions.png     - Quadratic cost curves")
print("  6. merit_order_analysis.png         - Economic dispatch principle")
print("  7. system_overview.png              - Complete system summary")
print("  8. combined_renewable_generation.png- Combined solar and wind")
print("\n" + "="*70)
print("✓ Ready for presentation!")
print("="*70)
